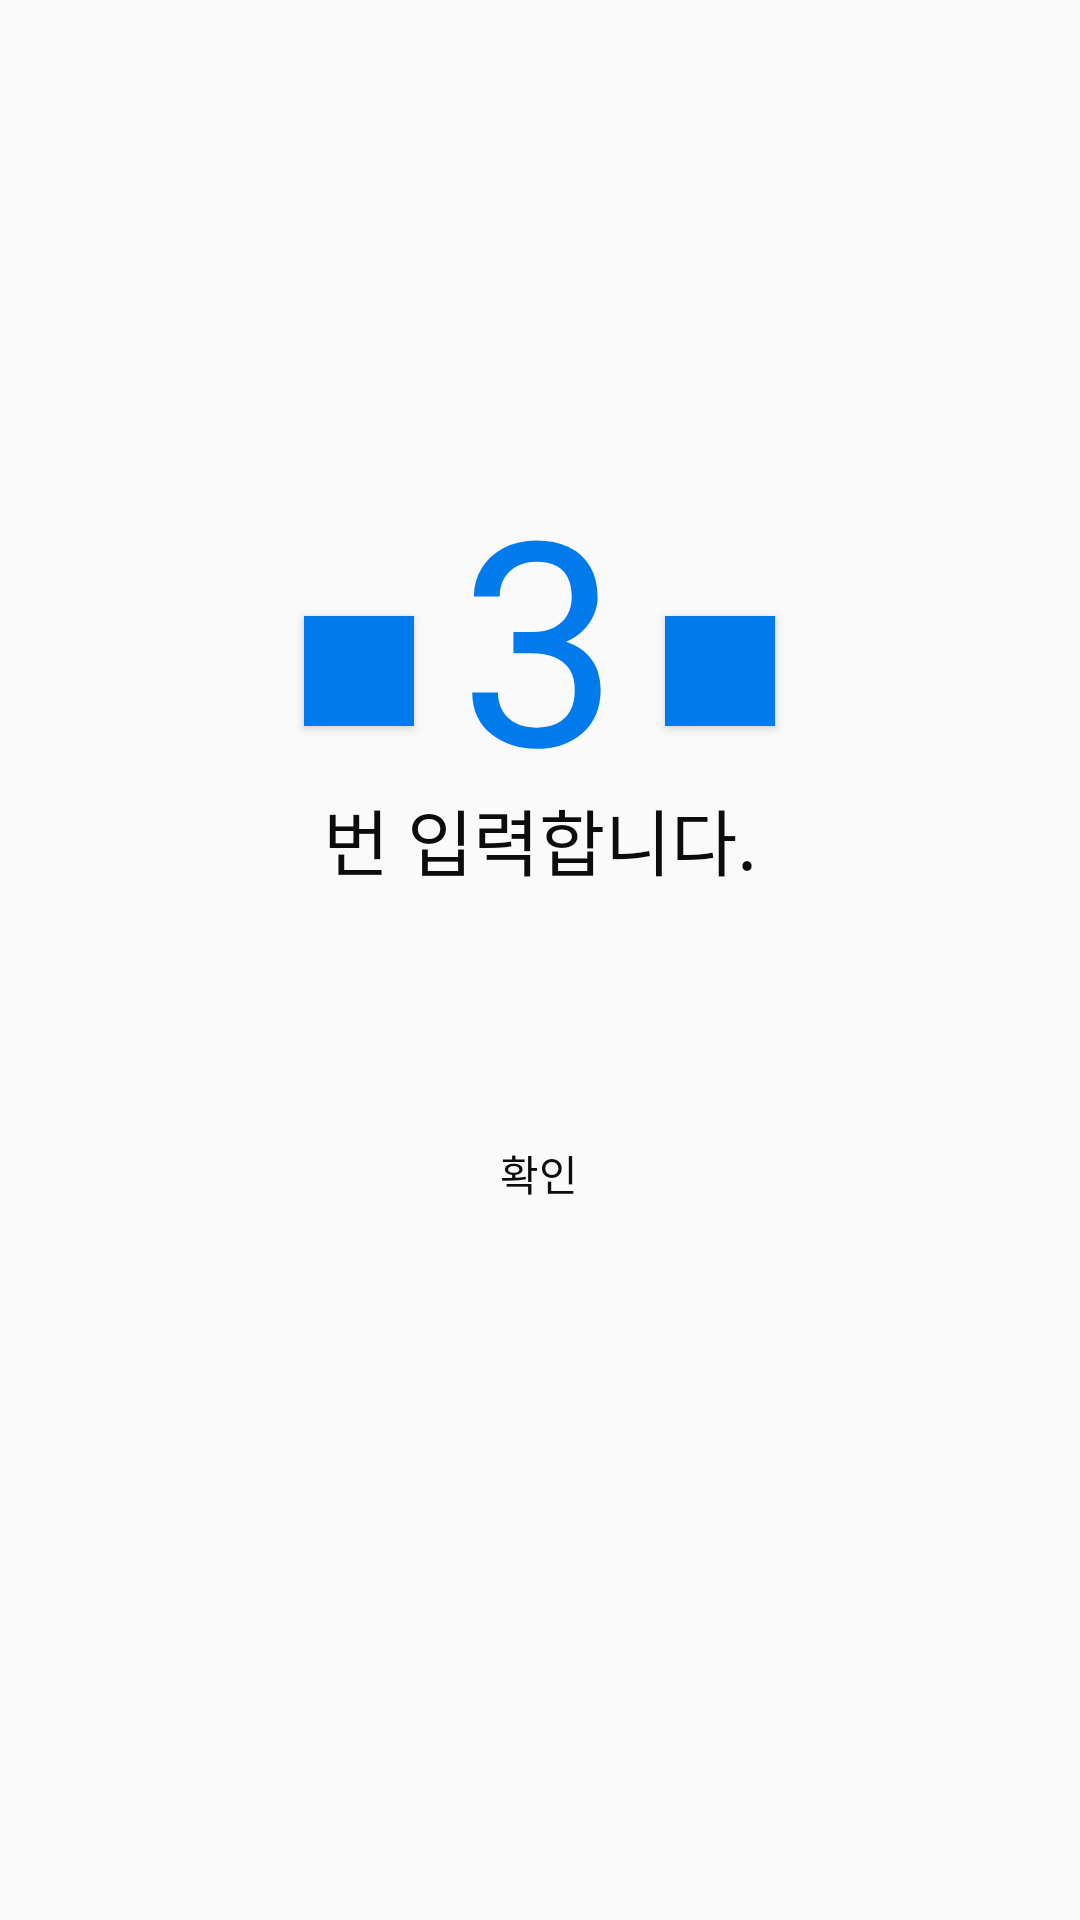

The Android layout XML behind this screen, and the referenced resources:
<!-- AndroidManifest.xml: application theme AppTheme -->
<!-- res/layout/activity_input_set_actvity.xml -->
<?xml version="1.0" encoding="utf-8"?>
<LinearLayout xmlns:android="http://schemas.android.com/apk/res/android"
    xmlns:app="http://schemas.android.com/apk/res-auto"
    xmlns:tools="http://schemas.android.com/tools"
    android:layout_width="match_parent"
    android:layout_height="match_parent"
    android:orientation="vertical"
    tools:context=".InputSetActivity">

    <LinearLayout
        android:layout_width="match_parent"
        android:layout_height="262dp"
        android:layout_gravity="center"
        android:gravity="bottom|center"
        android:orientation="horizontal">

        <Button
            android:id="@+id/upButton"
            android:layout_width="110px"
            android:layout_height="110px"
            android:layout_gravity="bottom"
            android:layout_marginBottom="10dp"
            android:background="#017BEC" />

        <TextView
            android:id="@+id/cnt"
            android:layout_width="wrap_content"
            android:layout_height="wrap_content"
            android:layout_gravity="bottom"
            android:layout_marginLeft="15dp"
            android:layout_marginRight="15dp"
            android:layout_marginBottom="-10dp"
            android:text="3"
            android:textColor="#017BEC"
            android:textSize="95sp" />

        <Button
            android:id="@+id/downButton"
            android:layout_width="110px"
            android:layout_height="110px"
            android:layout_gravity="bottom"
            android:layout_marginBottom="10dp"
            android:background="#017BEC" />

    </LinearLayout>

    <LinearLayout
        android:id="@+id/linearLayout"
        android:layout_width="match_parent"
        android:layout_height="343dp"
        android:layout_gravity="center"
        android:gravity="center_horizontal"
        android:orientation="vertical">

        <TextView
            android:id="@+id/textView13"
            android:layout_width="match_parent"
            android:layout_height="wrap_content"
            android:layout_gravity="center"
            android:layout_marginBottom="70dp"
            android:gravity="center"
            android:text="번 입력합니다."
            android:textColor="#F3000000"
            android:textSize="24sp" />

        <Button
            android:id="@+id/nextButton"
            android:layout_width="221dp"
            android:layout_height="wrap_content"
            android:text="확인"
            android:textColor="#F3000000"
            android:background="@drawable/finishbutton"
            />
    </LinearLayout>
</LinearLayout>
<!-- resources referenced by this layout -->
<resources>
  <style name="AppTheme" parent="Theme.AppCompat.Light.DarkActionBar">
          
          <item name="colorPrimary">#017BEC</item>
          <item name="colorPrimaryDark">#017BEC</item>
          <item name="colorAccent">@color/colorAccent</item>
      </style>
  <!-- not gathered from this repository: default colours our renderer supplied (Android Studio template values) -->
  <color name="colorAccent">#FF03DAC5</color>
</resources>
